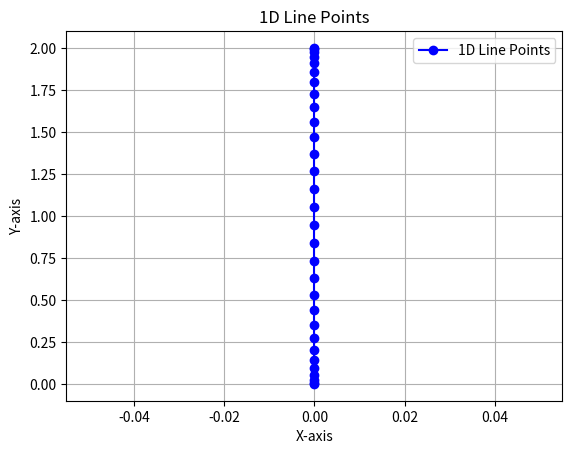

Write the Python code that produced this figure.
import numpy as np
import matplotlib.pyplot as plt
import math

# Define the points on the 1D line

p = 17
per = 13
theta = np.linspace(0, np.pi, p + per)
y = -np.cos(theta)+1
Lx = 2*(math.pi)
Lz = (math.pi)
print(range(p))
# Plot the points
plt.plot(np.zeros_like(y), y, marker='o', linestyle='-', color='b', label='1D Line Points')
plt.xlabel('X-axis')
plt.ylabel('Y-axis')
plt.title('1D Line Points')
plt.legend()
plt.grid(True)
plt.show()

# Specify the filename for the Gmsh .geo file
geo_filename = "line.geo"

# Open the .geo file in write mode
with open(geo_filename, "w") as geo_file:
    # Write the additional code
    geo_file.write("// Additional parameters\n")
    geo_file.write("d0 = 1.0; pi = 3.14159265359; Lx = 2*pi; Ly = 2; Lz = (pi)*d0;\n")
    geo_file.write("Nx = 15; Nz = 25; s = d0; //Main box\n")
    # Write the Gmsh script for the 1D line
    geo_file.write("// 1D Line\n")

    # Write points on the 1D line
    for i, yi in enumerate(y):
        geo_file.write(f"Point({i + 1}) = {{0, {yi}, 0, 1.0}};\n")

    for i in range(p+per-1):
        geo_file.write(f"Line({i + 1}) = {{{i+1}, {i+2}}};\n")

    # Connect the points to form a line
    geo_file.write("Transfinite Curve {1")
    for i in range(2, len(y)):
        geo_file.write(f", {i}")
    geo_file.write("} = 1;\n")

    # Physical line for boundary condition or grouping
    geo_file.write("// Change layer to increase x subdivision\n")
    geo_file.write("Extrude {Lx, 0, 0} { Line{1")
    for i in range(2, len(y)):
        geo_file.write(f", {i}")
    geo_file.write("}; Layers{(Nx)*d0}; Recombine;}\n")
    geo_file.write("// Change layer to increase z subdivision\n")
    geo_file.write("Extrude {0, 0, Lz} { Surface{")
    for i in range(0,len(y) - 1):
        if i == 0:
            geo_file.write(f"{80+(per*5) - 4*i}")
        else:
            geo_file.write(f",{80+(per*5) - 4*i}")
    geo_file.write("}; Layers{Nz*d0}; Recombine;}\n")

    geo_file.write("Physical Surface(\"wall\") = {")
    for i in range(1,3):
        if i == 1:
            geo_file.write(f"{93+(per*5)}")
        else:
            geo_file.write(f",{431+(per*27)}")
    geo_file.write("};\n")

    geo_file.write("Physical Surface(\"Periodic\") = {")
    for i in range(0,len(y) - 1):
        if i == 0:
            geo_file.write(f"{80+(per*5) - 4*i},{102+(per*5) + 22*i},{89+(per*5)+22*i},{97+(per*5)+22*i}")
        else:
            geo_file.write(f",{80+(per*5) - 4*i},{102+(per*5) + 22*i},{89+(per*5)+22*i},{97+(per*5)+22*i}")
    geo_file.write("};\n")
    geo_file.write("Physical Volume(\"fluid\") = {1")
    for i in range(2, len(y)):
        geo_file.write(f", {i}")
    geo_file.write("};\n")
    geo_file.write("Mesh.MshFileVersion = 2.2;\n")
    geo_file.write("Mesh.ElementOrder = 8;\n")
    geo_file.write("Mesh 3;\n")
    for i in range(len(y)-1):
        geo_file.write(f"Periodic Surface  {{{102+(per*5) + 22*i}}} = {{{80+(per*5) - 4*i}}} Translate {{{0},{0},{Lz}}};\n")
    for i in range(len(y)-1):
        geo_file.write(f"Periodic Surface {{{97+(per*5)+22*i}}} = {{{89+(per*5)+22*i}}} Translate {{{Lx},{0},{0}}};\n")
print(f"Gmsh .geo file '{geo_filename}' has been created.")
